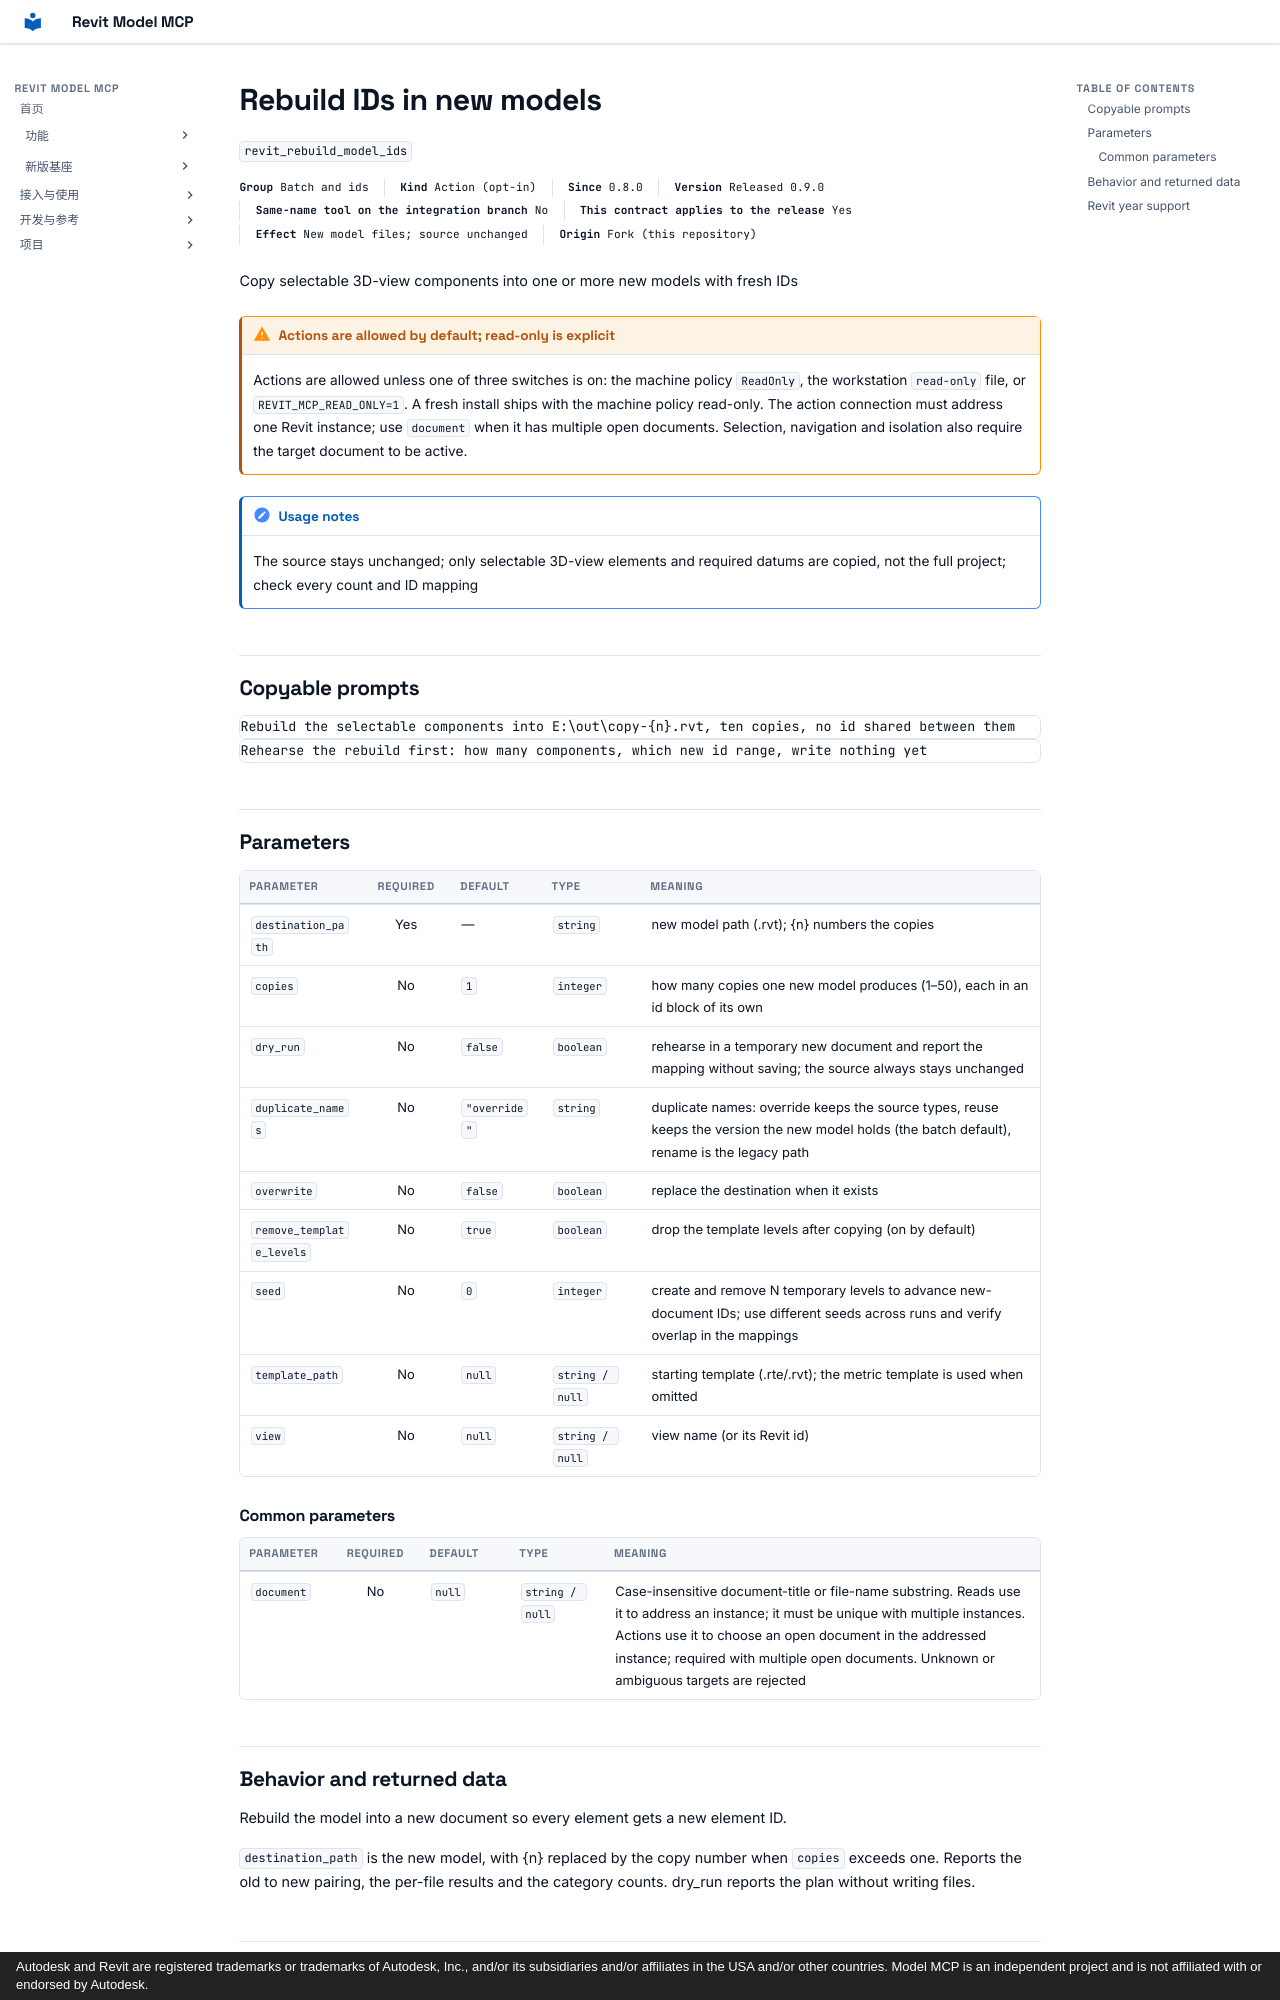

repository: vibe-bimer/revit-model-mcp · page: features/revit_rebuild_model_ids.en/index.html · generator: mkdocs · copyright: Autodesk and Revit are registered trademarks or trademarks of Autodesk, Inc., and/or its subsidiaries and/or affiliates in the USA and/or other countries. Model MCP is an independent project and is not affiliated with or endorsed by Autodesk.

---
description: "Copy selectable 3D-view components into one or more new models with fresh IDs"
---

# Rebuild IDs in new models

`revit_rebuild_model_ids`

<p class="facts"><span><b>Group</b> Batch and ids</span><span><b>Kind</b> Action (opt-in)</span><span><b>Since</b> 0.8.0</span><span><b>Version</b> Released 0.9.0</span><span><b>Same-name tool on the integration branch</b> No</span><span><b>This contract applies to the release</b> Yes</span><span><b>Effect</b> New model files; source unchanged</span><span><b>Origin</b> Fork (this repository)</span></p>

Copy selectable 3D-view components into one or more new models with fresh IDs

!!! warning "Actions are allowed by default; read-only is explicit"
    Actions are allowed unless one of three switches is on: the machine policy `ReadOnly`, the workstation `read-only` file, or `REVIT_MCP_READ_ONLY=1`. A fresh install ships with the machine policy read-only. The action connection must address one Revit instance; use `document` when it has multiple open documents. Selection, navigation and isolation also require the target document to be active.

!!! note "Usage notes"
    The source stays unchanged; only selectable 3D-view elements and required datums are copied, not the full project; check every count and ID mapping

## Copyable prompts {#prompts}

```text
Rebuild the selectable components into E:\out\copy-{n}.rvt, ten copies, no id shared between them
```

```text
Rehearse the rebuild first: how many components, which new id range, write nothing yet
```

## Parameters {#parameters}

<div class="rmc-tablewrap" markdown="1">

| Parameter {scope=col} | Required {scope=col} | Default {scope=col} | Type {scope=col} | Meaning {scope=col} |
| --- | :--: | --- | --- | --- |
| `destination_path` | Yes | — | `string` | new model path (.rvt); {n} numbers the copies |
| `copies` | No | `1` | `integer` | how many copies one new model produces (1–50), each in an id block of its own |
| `dry_run` | No | `false` | `boolean` | rehearse in a temporary new document and report the mapping without saving; the source always stays unchanged |
| `duplicate_names` | No | `"override"` | `string` | duplicate names: override keeps the source types, reuse keeps the version the new model holds (the batch default), rename is the legacy path |
| `overwrite` | No | `false` | `boolean` | replace the destination when it exists |
| `remove_template_levels` | No | `true` | `boolean` | drop the template levels after copying (on by default) |
| `seed` | No | `0` | `integer` | create and remove N temporary levels to advance new-document IDs; use different seeds across runs and verify overlap in the mappings |
| `template_path` | No | `null` | `string / null` | starting template (.rte/.rvt); the metric template is used when omitted |
| `view` | No | `null` | `string / null` | view name (or its Revit id) |

</div>

### Common parameters {#common-parameters}

<div class="rmc-tablewrap" markdown="1">

| Parameter {scope=col} | Required {scope=col} | Default {scope=col} | Type {scope=col} | Meaning {scope=col} |
| --- | :--: | --- | --- | --- |
| `document` | No | `null` | `string / null` | Case-insensitive document-title or file-name substring. Reads use it to address an instance; it must be unique with multiple instances. Actions use it to choose an open document in the addressed instance; required with multiple open documents. Unknown or ambiguous targets are rejected |

</div>
